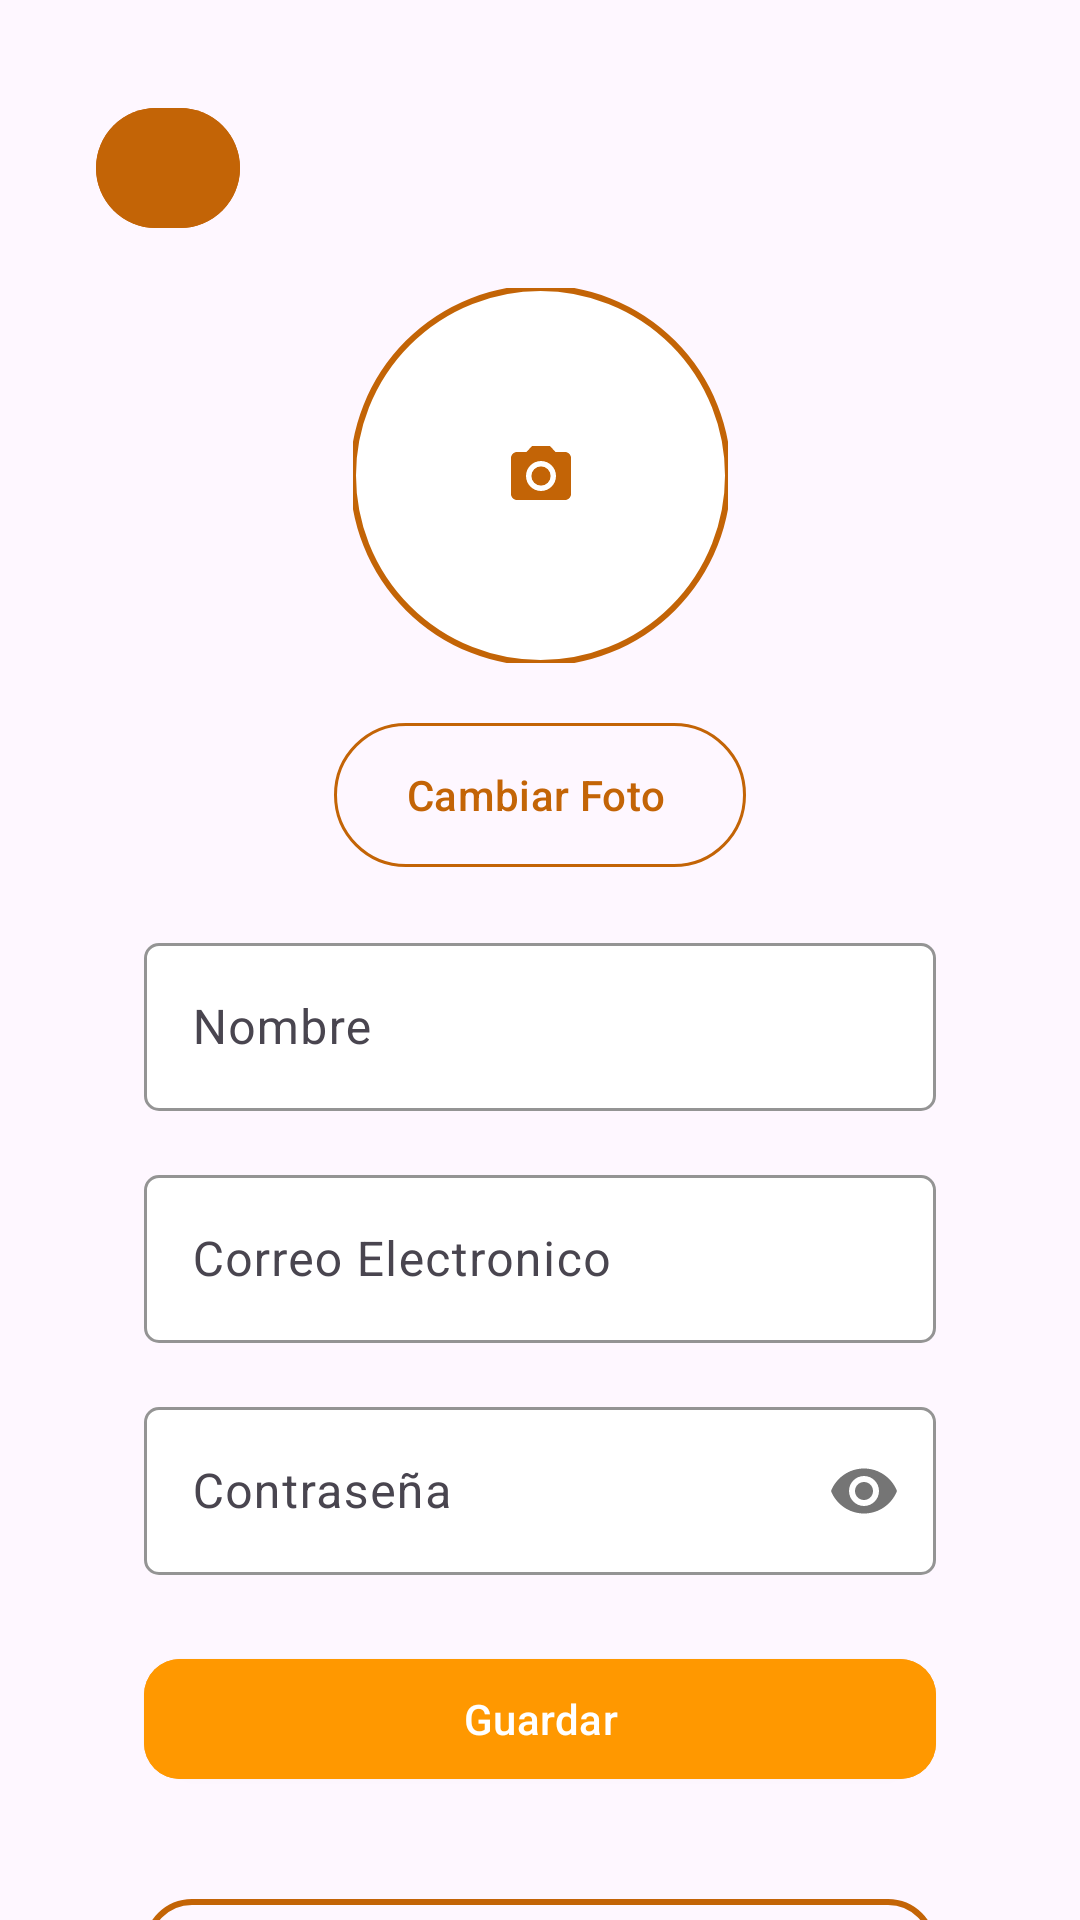

Layout XML and referenced resources for this Android screen:
<!-- AndroidManifest.xml: application theme Theme.WearIt -->
<!-- res/layout/fragment_w02_0007_edit_profile.xml -->
<?xml version="1.0" encoding="utf-8"?>
<androidx.constraintlayout.widget.ConstraintLayout xmlns:android="http://schemas.android.com/apk/res/android"
    xmlns:app="http://schemas.android.com/apk/res-auto"
    xmlns:tools="http://schemas.android.com/tools"
    android:layout_width="match_parent"
    android:layout_height="match_parent"
    tools:context=".fragment_w02_0007_edit_profile">

    
    <com.google.android.material.button.MaterialButton
        android:id="@+id/backButton"
        style="@style/Widget.Material3.Button.Icon"
        android:layout_width="48dp"
        android:layout_height="48dp"
        android:layout_marginStart="32dp"
        android:layout_marginTop="32dp"
        android:backgroundTint="@color/color_naranja_oscuro"
        android:contentDescription="@string/atras"
        app:cornerRadius="24dp"
        app:elevation="12dp"
        app:icon="@drawable/ic_arrow_back_24px"
        app:iconTint="@color/white"
        app:layout_constraintStart_toStartOf="parent"
        app:layout_constraintTop_toTopOf="parent"
        app:rippleColor="@color/gris_50" />

    

    
    <androidx.core.widget.NestedScrollView
        android:layout_width="match_parent"
        android:layout_height="0dp"
        android:fillViewport="true"
        app:layout_constraintBottom_toBottomOf="parent"
        app:layout_constraintEnd_toEndOf="parent"
        app:layout_constraintStart_toStartOf="parent"
        app:layout_constraintTop_toBottomOf="@+id/backButton">

        <androidx.constraintlayout.widget.ConstraintLayout
            android:layout_width="match_parent"
            android:layout_height="wrap_content"
            android:padding="16dp">

            
            <com.google.android.material.imageview.ShapeableImageView
                android:id="@+id/editProfileAvatar"
                android:layout_width="125dp"
                android:layout_height="125dp"
                android:background="@color/white"
                android:contentDescription="@string/avatar_desc"

                android:scaleType="centerInside"
                android:src="@drawable/ic_camera_24px"
                app:layout_constraintBottom_toTopOf="@+id/changeAvatarButton"
                app:layout_constraintEnd_toEndOf="parent"
                app:layout_constraintStart_toStartOf="parent"
                app:layout_constraintTop_toTopOf="parent"
                app:shapeAppearanceOverlay="@style/CircleImageView"
                app:strokeColor="@color/color_naranja_oscuro"
                app:strokeWidth="2dp" />

            <com.google.android.material.button.MaterialButton
                android:id="@+id/changeAvatarButton"
                style="@style/Widget.Material3.Button.OutlinedButton"
                android:layout_width="wrap_content"
                android:layout_height="56dp"
                android:layout_marginHorizontal="32dp"
                android:layout_marginTop="16dp"
                android:text="@string/cambiar_foto_perfil"
                android:textColor="@color/color_naranja_oscuro"
                app:layout_constraintEnd_toEndOf="parent"
                app:layout_constraintStart_toStartOf="parent"
                app:layout_constraintTop_toBottomOf="@+id/editProfileAvatar"
                app:rippleColor="@color/marron"
                app:strokeColor="@color/color_naranja_oscuro" />

            
            <com.google.android.material.textfield.TextInputLayout
                android:id="@+id/nameInputLayout"
                style="@style/Widget.Material3.TextInputLayout.OutlinedBox"
                android:layout_width="0dp"
                android:layout_height="wrap_content"
                android:layout_marginStart="32dp"
                android:layout_marginTop="16dp"
                android:layout_marginEnd="32dp"
                android:hint="@string/nombre"
                app:boxBackgroundColor="@android:color/white"
                app:boxCornerRadiusBottomEnd="5dp"
                app:boxCornerRadiusBottomStart="5dp"
                app:boxCornerRadiusTopEnd="5dp"
                app:boxCornerRadiusTopStart="5dp"
                app:boxStrokeColor="@color/color_naranja_oscuro"
                app:hintEnabled="true"
                app:hintTextColor="@color/color_naranja_oscuro"
                app:layout_constraintEnd_toEndOf="parent"
                app:layout_constraintStart_toStartOf="parent"
                app:layout_constraintTop_toBottomOf="@id/changeAvatarButton">

                <com.google.android.material.textfield.TextInputEditText
                    android:id="@+id/editProfileName"
                    android:layout_width="match_parent"
                    android:layout_height="wrap_content"
                    android:background="@drawable/rounded_white_background"
                    android:inputType="textPersonName"
                    android:minHeight="56dp"
                    android:padding="16dp" />
            </com.google.android.material.textfield.TextInputLayout>

            

            
            <com.google.android.material.textfield.TextInputLayout
                android:id="@+id/emailInputLayout"
                style="@style/Widget.Material3.TextInputLayout.OutlinedBox"
                android:layout_width="0dp"
                android:layout_height="wrap_content"
                android:layout_marginStart="32dp"
                android:layout_marginTop="16dp"
                android:layout_marginEnd="32dp"
                android:hint="@string/hint_email"
                app:boxBackgroundColor="@android:color/white"
                app:boxCornerRadiusBottomEnd="5dp"
                app:boxCornerRadiusBottomStart="5dp"
                app:boxCornerRadiusTopEnd="5dp"
                app:boxCornerRadiusTopStart="5dp"
                app:boxStrokeColor="@color/color_naranja_oscuro"
                app:hintEnabled="true"
                app:hintTextColor="@color/color_naranja_oscuro"
                app:layout_constraintEnd_toEndOf="parent"
                app:layout_constraintStart_toStartOf="parent"
                app:layout_constraintTop_toBottomOf="@+id/nameInputLayout">

                <com.google.android.material.textfield.TextInputEditText
                    android:id="@+id/editProfileEmail"
                    android:layout_width="match_parent"
                    android:layout_height="wrap_content"
                    android:background="@drawable/rounded_white_background"
                    android:inputType="textEmailAddress"
                    android:minHeight="56dp"
                    android:padding="16dp" />
            </com.google.android.material.textfield.TextInputLayout>

            
            <com.google.android.material.textfield.TextInputLayout
                android:id="@+id/passwordInputLayout"
                style="@style/Widget.Material3.TextInputLayout.OutlinedBox"
                android:layout_width="0dp"
                android:layout_height="wrap_content"
                android:layout_marginStart="32dp"
                android:layout_marginTop="16dp"
                android:layout_marginEnd="32dp"
                android:hint="@string/hint_contrasena"
                app:boxBackgroundColor="@android:color/white"
                app:boxCornerRadiusBottomEnd="5dp"
                app:boxCornerRadiusBottomStart="5dp"
                app:boxCornerRadiusTopEnd="5dp"
                app:boxCornerRadiusTopStart="5dp"
                app:boxStrokeColor="@color/color_naranja_oscuro"
                app:hintEnabled="true"
                app:hintTextColor="@color/color_naranja_oscuro"
                app:layout_constraintEnd_toEndOf="parent"
                app:layout_constraintStart_toStartOf="parent"
                app:layout_constraintTop_toBottomOf="@id/emailInputLayout"
                app:passwordToggleEnabled="true">

                <com.google.android.material.textfield.TextInputEditText
                    android:id="@+id/editProfilePassword"
                    android:layout_width="match_parent"
                    android:layout_height="wrap_content"
                    android:background="@drawable/rounded_white_background"
                    android:inputType="textPassword"
                    android:minHeight="56dp"
                    android:padding="16dp" />
            </com.google.android.material.textfield.TextInputLayout>

            
            <com.google.android.material.button.MaterialButton
                android:id="@+id/saveProfileButton"
                style="@style/Widget.Material3.Button.ElevatedButton"
                android:layout_width="0dp"
                android:layout_height="wrap_content"
                android:layout_marginStart="32dp"
                android:layout_marginTop="24dp"
                android:layout_marginEnd="32dp"
                android:backgroundTint="@color/color_naranja_claro"
                android:text="@string/guardar"
                android:textColor="@color/white"
                app:cornerRadius="12dp"
                app:elevation="8dp"
                app:layout_constraintEnd_toEndOf="parent"
                app:layout_constraintStart_toStartOf="parent"
                app:layout_constraintTop_toBottomOf="@id/passwordInputLayout" />

            
            <com.google.android.material.button.MaterialButton
                android:id="@+id/logoutButton"
                style="@style/Widget.Material3.Button.OutlinedButton"
                android:layout_width="0dp"
                android:layout_height="56dp"
                android:layout_marginHorizontal="32dp"
                android:layout_marginTop="32dp"
                android:layout_marginBottom="48dp"
                android:backgroundTint="@android:color/transparent"
                android:fontFamily="sans-serif-medium"
                android:text="@string/cerrar_sesion"
                android:textColor="@color/color_naranja_oscuro"
                android:textSize="16sp"
                app:cornerRadius="16dp"
                app:elevation="0dp"
                app:layout_constraintBottom_toBottomOf="parent"
                app:layout_constraintEnd_toEndOf="parent"
                app:layout_constraintStart_toStartOf="parent"
                app:layout_constraintTop_toBottomOf="@id/saveProfileButton"
                app:layout_constraintVertical_bias="0.100000024"
                app:rippleColor="@color/marron"
                app:strokeColor="@color/color_naranja_oscuro"
                app:strokeWidth="2dp" />

        </androidx.constraintlayout.widget.ConstraintLayout>
    </androidx.core.widget.NestedScrollView>
</androidx.constraintlayout.widget.ConstraintLayout>
<!-- resources referenced by this layout -->
<resources>
  <color name="color_naranja_claro">#FF9800</color>
  <color name="color_naranja_oscuro">#C36406</color>
  <color name="gris_50">#FAFAFA</color>
  <color name="marron">#80FF5722</color>
  <color name="white">#FFFFFFFF</color>
  <!-- drawable ic_camera_24px (drawable) -->
  <vector xmlns:android="http://schemas.android.com/apk/res/android"
      android:width="24dp"
      android:height="24dp"
      android:viewportWidth="24"
      android:viewportHeight="24">
      <path
          android:fillColor="@color/color_naranja_oscuro"
          android:pathData="M12,12m-3.2,0a3.2,3.2 0,1 1,6.4 0a3.2,3.2 0,1 1,-6.4 0" />
      <path
          android:fillColor="@color/color_naranja_oscuro"
          android:pathData="M9,2L7.17,4H4c-1.1,0 -2,0.9 -2,2v12c0,1.1 0.9,2 2,2h16c1.1,0 2,-0.9 2,-2V6c0,-1.1 -0.9,-2 -2,-2h-3.17L15,2H9zm3,15c-2.76,0 -5,-2.24 -5,-5s2.24,-5 5,-5 5,2.24 5,5 -2.24,5 -5,5z" />
  </vector>
  <string name="atras">Atrás</string>
  <string name="avatar_desc">Foto de perfil del usuario</string>
  <string name="cambiar_foto_perfil">"Cambiar Foto "</string>
  <string name="cerrar_sesion">Cerrar sesion</string>
  <string name="guardar">Guardar</string>
  <string name="hint_contrasena">Contraseña</string>
  <string name="hint_email">Correo Electronico</string>
  <string name="nombre">Nombre</string>
  <style name="CircleImageView" parent="">
          <item name="cornerFamily">rounded</item>
          <item name="cornerSize">50%</item>
      </style>
  <style name="Theme.WearIt" parent="Base.Theme.WearIt" />
  <style name="Base.Theme.WearIt" parent="Theme.Material3.DayNight.NoActionBar">
          
          
      </style>
</resources>
